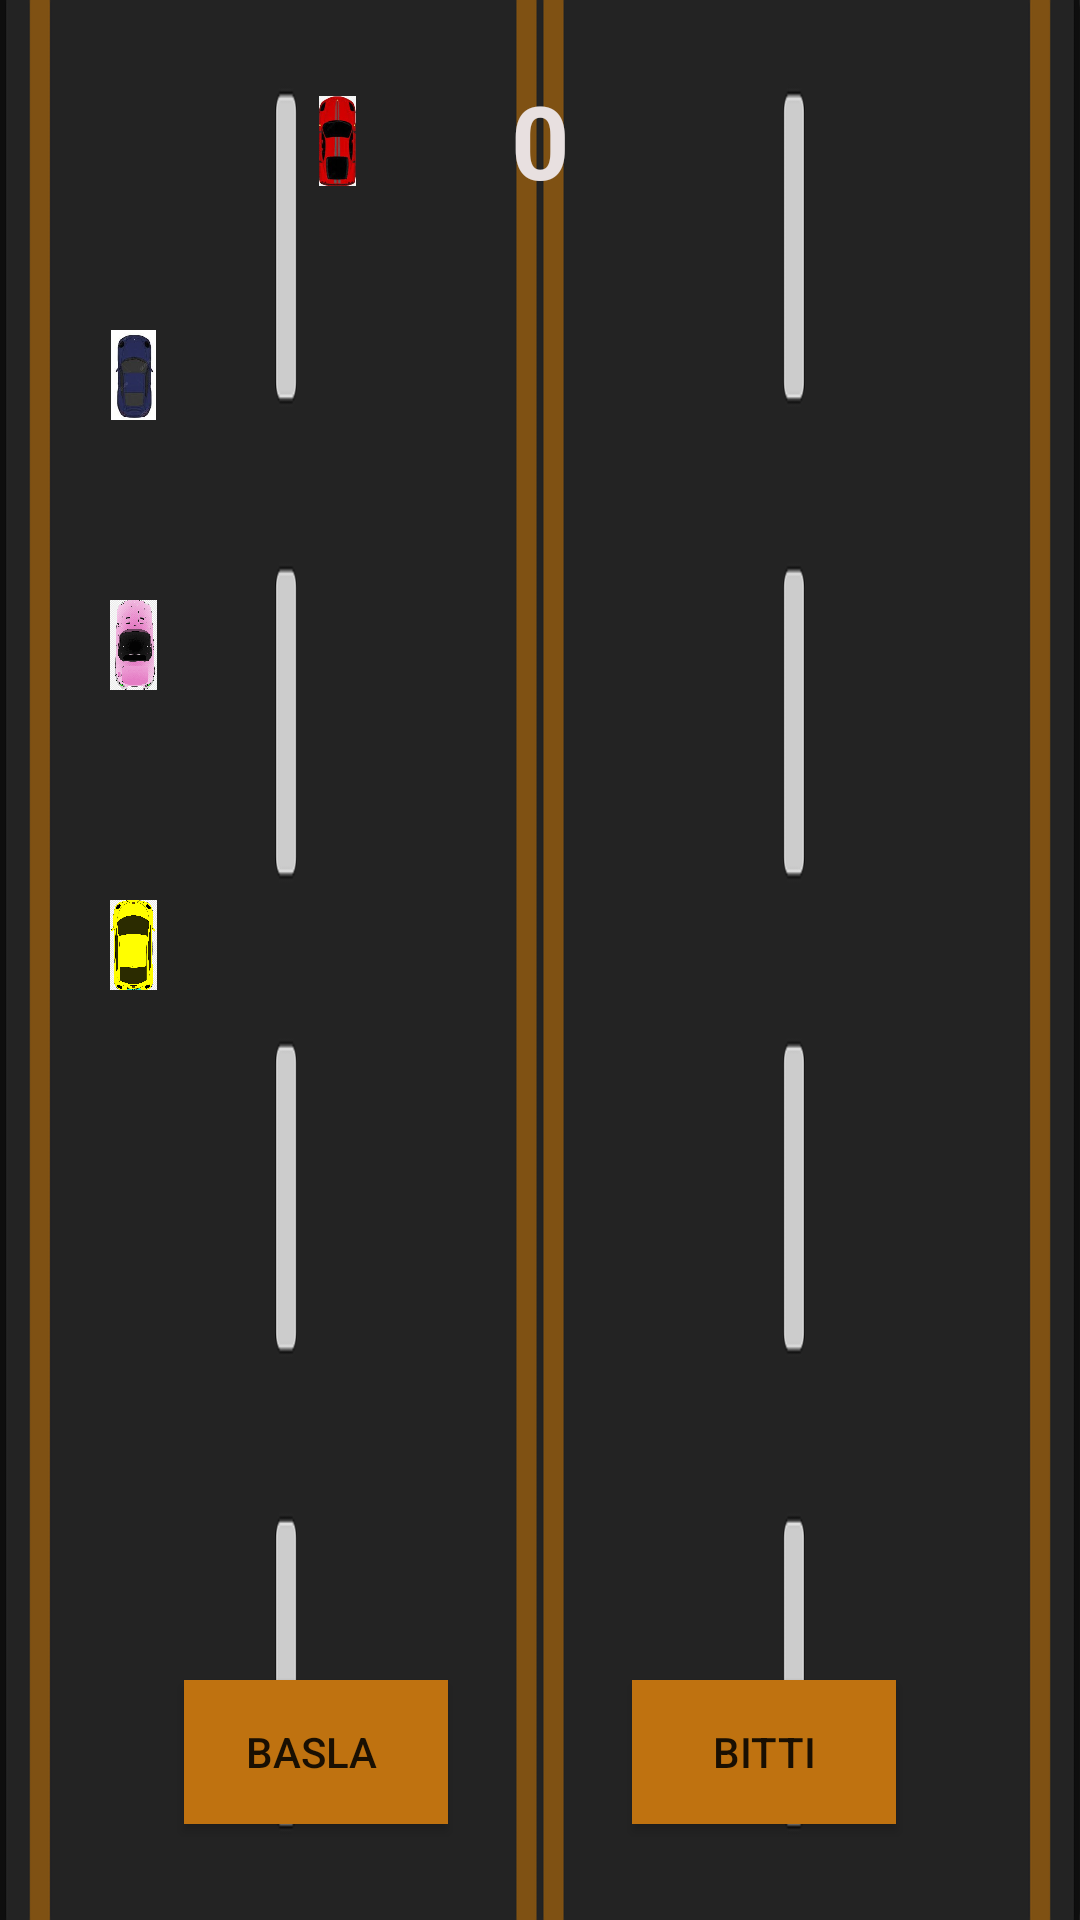

Android layout source for this screen:
<!-- AndroidManifest.xml: application theme Theme.ArabaOyunuKotlin -->
<!-- res/layout/activity_oyun.xml -->
<?xml version="1.0" encoding="utf-8"?>
<androidx.constraintlayout.widget.ConstraintLayout xmlns:android="http://schemas.android.com/apk/res/android"
    xmlns:app="http://schemas.android.com/apk/res-auto"
    xmlns:tools="http://schemas.android.com/tools"
    android:id="@+id/cl"
    android:layout_width="match_parent"
    android:layout_height="match_parent"
    android:background="@drawable/yol"
    tools:context=".OyunActivity">

    <TextView
        android:id="@+id/TextSkor"
        android:layout_width="wrap_content"
        android:layout_height="wrap_content"
        android:layout_marginTop="24dp"
        android:text="0"
        android:textColor="#E8E0E0"
        android:textSize="34sp"
        android:textStyle="bold"
        app:layout_constraintEnd_toEndOf="parent"
        app:layout_constraintHorizontal_bias="0.5"
        app:layout_constraintStart_toStartOf="parent"
        app:layout_constraintTop_toTopOf="parent" />

    <ImageView
        android:id="@+id/anaAraba"
        android:layout_width="25dp"
        android:layout_height="30dp"
        android:layout_marginStart="100dp"
        android:layout_marginTop="32dp"
        app:layout_constraintStart_toStartOf="parent"
        app:layout_constraintTop_toTopOf="parent"
        app:srcCompat="@drawable/ka" />

    <ImageView
        android:id="@+id/la"
        android:layout_width="25dp"
        android:layout_height="30dp"
        android:layout_marginStart="32dp"
        android:layout_marginTop="110dp"
        app:layout_constraintStart_toStartOf="parent"
        app:layout_constraintTop_toTopOf="parent"
        app:srcCompat="@drawable/la" />

    <ImageView
        android:id="@+id/pa"
        android:layout_width="25dp"
        android:layout_height="30dp"
        android:layout_marginStart="32dp"
        android:layout_marginTop="200dp"
        app:layout_constraintStart_toStartOf="parent"
        app:layout_constraintTop_toTopOf="parent"
        app:srcCompat="@drawable/pa" />

    <ImageView
        android:id="@+id/sa"
        android:layout_width="25dp"
        android:layout_height="30dp"
        android:layout_marginStart="32dp"
        android:layout_marginTop="300dp"
        app:layout_constraintStart_toStartOf="parent"
        app:layout_constraintTop_toTopOf="parent"
        app:srcCompat="@drawable/sa" />

    <Button
        android:id="@+id/basla"
        android:layout_width="wrap_content"
        android:layout_height="wrap_content"
        android:layout_marginBottom="32dp"
        android:background="#BF7210"
        android:text="basla "
        app:layout_constraintBottom_toBottomOf="parent"
        app:layout_constraintEnd_toStartOf="@+id/bittiButton"
        app:layout_constraintHorizontal_bias="0.5"
        app:layout_constraintStart_toStartOf="parent" />

    <Button
        android:id="@+id/bittiButton"
        android:layout_width="wrap_content"
        android:layout_height="wrap_content"
        android:layout_marginBottom="32dp"
        android:background="#BF7210"
        android:text="bitti"
        app:layout_constraintBottom_toBottomOf="parent"
        app:layout_constraintEnd_toEndOf="parent"
        app:layout_constraintHorizontal_bias="0.5"
        app:layout_constraintStart_toEndOf="@+id/basla" />

</androidx.constraintlayout.widget.ConstraintLayout>
<!-- resources referenced by this layout -->
<resources>
  <!-- drawable ka: jpeg bitmap (drawable, 6846 bytes) -->
  <!-- drawable la: jpeg bitmap (drawable, 5318 bytes) -->
  <!-- drawable pa: png bitmap (drawable, 415176 bytes) -->
  <!-- drawable sa: png bitmap (drawable, 75391 bytes) -->
  <!-- drawable yol: png bitmap (drawable, 10912 bytes) -->
  <style name="Theme.ArabaOyunuKotlin" parent="Base.Theme.ArabaOyunuKotlin" />
  <style name="Base.Theme.ArabaOyunuKotlin" parent="Theme.AppCompat.DayNight.NoActionBar">
          
          
      </style>
</resources>
